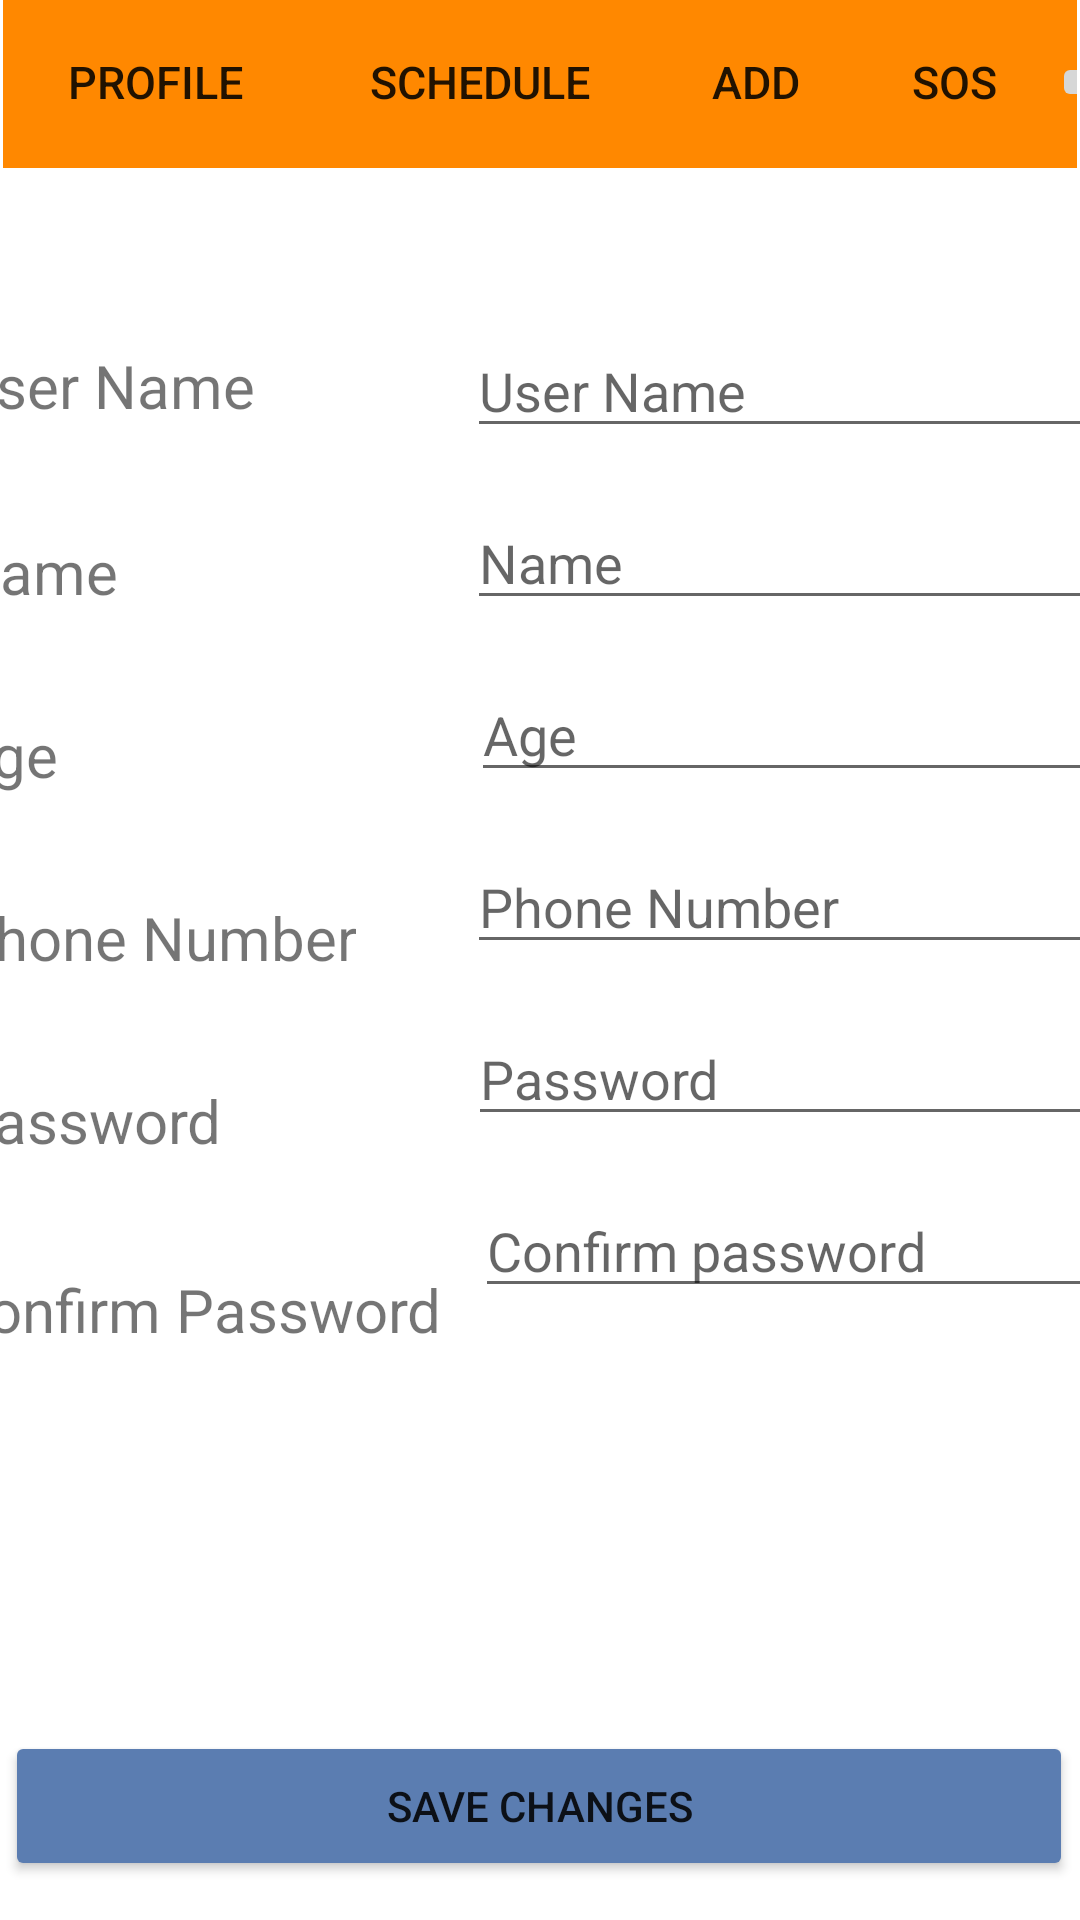

Produce the Android XML layout that renders to this screen, including the resource entries it uses.
<!-- AndroidManifest.xml: application theme Theme.SafeMedicare -->
<!-- res/layout/personal_info.xml -->
<?xml version="1.0" encoding="utf-8"?>
<androidx.constraintlayout.widget.ConstraintLayout xmlns:android="http://schemas.android.com/apk/res/android"
    xmlns:app="http://schemas.android.com/apk/res-auto"
    xmlns:tools="http://schemas.android.com/tools"
    android:layout_width="match_parent"
    android:layout_height="match_parent">
    <include
        layout="@layout/toolbar"
        android:id="@+id/toolbarPersonalInfo"
        ></include>

    <androidx.constraintlayout.widget.Guideline
        android:id="@+id/guideline17"
        android:layout_width="wrap_content"
        android:layout_height="wrap_content"
        android:orientation="horizontal"
        app:layout_constraintGuide_percent="0.0"
        app:layout_constraintGuide_begin="20dp" />

    <androidx.constraintlayout.widget.Guideline
        android:id="@+id/guideline18"
        android:layout_width="wrap_content"
        android:layout_height="wrap_content"
        android:orientation="horizontal"
        app:layout_constraintGuide_begin="584dp"
        app:layout_constraintGuide_percent="0.80" />

    <androidx.constraintlayout.widget.Guideline
        android:id="@+id/guideline19"
        android:layout_width="wrap_content"
        android:layout_height="wrap_content"
        android:orientation="horizontal"
        app:layout_constraintGuide_percent="1.0"
        app:layout_constraintGuide_begin="20dp" />

    <ImageView
        android:id="@+id/imageView2"
        android:layout_width="wrap_content"
        android:layout_height="wrap_content"
        android:layout_marginStart="132dp"
        android:layout_marginTop="80dp"
        app:layout_constraintStart_toStartOf="parent"
        app:layout_constraintTop_toTopOf="@+id/guideline17"
        tools:srcCompat="@tools:sample/avatars" />

    <TextView
        android:id="@+id/UserNameInProfile"
        android:layout_width="134dp"
        android:layout_height="35dp"
        android:layout_marginStart="12dp"
        android:layout_marginTop="35dp"
        android:text="User Name"
        android:textSize="20dp"
        app:layout_constraintBottom_toTopOf="@+id/nameINProfile"
        app:layout_constraintEnd_toStartOf="@+id/UserNameINProfileEDITText"
        app:layout_constraintStart_toStartOf="parent"
        app:layout_constraintTop_toBottomOf="@+id/imageView2" />

    <TextView
        android:id="@+id/nameINProfile"
        android:layout_width="134dp"
        android:layout_height="35dp"
        android:layout_marginStart="12dp"
        android:layout_marginTop="27dp"
        android:text="Name"
        android:textSize="20dp"
        app:layout_constraintBottom_toTopOf="@+id/AgeLNProfile"
        app:layout_constraintEnd_toStartOf="@+id/PersonNameINProfileEditText"
        app:layout_constraintHorizontal_bias="0.48"
        app:layout_constraintStart_toStartOf="parent"
        app:layout_constraintTop_toBottomOf="@+id/UserNameInProfile" />

    <TextView
        android:id="@+id/AgeLNProfile"
        android:layout_width="wrap_content"
        android:layout_height="wrap_content"
        android:layout_marginStart="12dp"
        android:layout_marginTop="26dp"
        android:text="Age"
        android:textSize="20dp"
        app:layout_constraintBottom_toTopOf="@+id/PhoneINProfile"
        app:layout_constraintEnd_toStartOf="@+id/AgeEditText"
        app:layout_constraintStart_toStartOf="parent"
        app:layout_constraintTop_toBottomOf="@+id/nameINProfile" />

    <TextView
        android:id="@+id/PhoneINProfile"
        android:layout_width="wrap_content"
        android:layout_height="wrap_content"
        android:layout_marginStart="12dp"
        android:layout_marginTop="34dp"
        android:text="Phone Number"
        android:textSize="20dp"
        app:layout_constraintBottom_toTopOf="@+id/passwordINProfile"
        app:layout_constraintEnd_toStartOf="@+id/PhoneNumberINProfileEditText"
        app:layout_constraintStart_toStartOf="parent"
        app:layout_constraintTop_toBottomOf="@+id/AgeLNProfile" />

    <TextView
        android:id="@+id/passwordINProfile"
        android:layout_width="wrap_content"
        android:layout_height="wrap_content"
        android:layout_marginStart="12dp"
        android:layout_marginTop="34dp"
        android:text="Password"
        android:textSize="20dp"
        app:layout_constraintBottom_toTopOf="@+id/confirmPasswordINProfile"
        app:layout_constraintEnd_toStartOf="@+id/PasswordINProfileEditText"
        app:layout_constraintStart_toStartOf="parent"
        app:layout_constraintTop_toBottomOf="@+id/PhoneINProfile" />

    <TextView
        android:id="@+id/confirmPasswordINProfile"
        android:layout_width="wrap_content"
        android:layout_height="wrap_content"
        android:layout_marginStart="12dp"
        android:layout_marginTop="36dp"
        android:text="Confirm Password"
        android:textSize="20dp"
        app:layout_constraintEnd_toStartOf="@+id/ConPasswordINProfileEditText"
        app:layout_constraintStart_toStartOf="parent"
        app:layout_constraintTop_toBottomOf="@+id/passwordINProfile" />

    <EditText
        android:id="@+id/UserNameINProfileEDITText"
        android:layout_width="wrap_content"
        android:layout_height="wrap_content"
        android:layout_marginStart="36dp"
        android:layout_marginTop="28dp"
        android:layout_marginEnd="21dp"
        android:ems="10"
        android:hint="User Name"
        android:inputType="textPersonName"
        app:layout_constraintBottom_toTopOf="@+id/PersonNameINProfileEditText"
        app:layout_constraintEnd_toEndOf="parent"
        app:layout_constraintStart_toEndOf="@+id/UserNameInProfile"
        app:layout_constraintTop_toBottomOf="@+id/imageView2" />


    <EditText
        android:id="@+id/PersonNameINProfileEditText"
        android:layout_width="wrap_content"
        android:layout_height="wrap_content"
        android:layout_marginStart="36dp"
        android:layout_marginTop="16dp"
        android:layout_marginEnd="21dp"
        android:ems="10"
        android:hint="Name"
        android:inputType="textPersonName"
        app:layout_constraintBottom_toTopOf="@+id/AgeEditText"
        app:layout_constraintEnd_toEndOf="parent"
        app:layout_constraintStart_toEndOf="@+id/nameINProfile"
        app:layout_constraintTop_toBottomOf="@+id/UserNameINProfileEDITText" />

    <EditText
        android:id="@+id/AgeEditText"
        android:layout_width="wrap_content"
        android:layout_height="wrap_content"
        android:layout_marginStart="138dp"
        android:layout_marginTop="16dp"
        android:layout_marginEnd="21dp"
        android:ems="10"
        android:hint="Age"
        android:inputType="textEmailAddress"
        app:layout_constraintBottom_toTopOf="@+id/PhoneNumberINProfileEditText"
        app:layout_constraintEnd_toEndOf="parent"
        app:layout_constraintStart_toEndOf="@+id/AgeLNProfile"
        app:layout_constraintTop_toBottomOf="@+id/PersonNameINProfileEditText" />

    <EditText
        android:id="@+id/PhoneNumberINProfileEditText"
        android:layout_width="wrap_content"
        android:layout_height="wrap_content"
        android:layout_marginStart="37dp"
        android:layout_marginTop="16dp"
        android:layout_marginEnd="21dp"
        android:ems="10"
        android:hint="Phone Number"
        android:inputType="textEmailAddress"
        app:layout_constraintBottom_toTopOf="@+id/PasswordINProfileEditText"
        app:layout_constraintEnd_toEndOf="parent"
        app:layout_constraintStart_toEndOf="@+id/PhoneINProfile"
        app:layout_constraintTop_toBottomOf="@+id/AgeEditText" />

    <EditText
        android:id="@+id/PasswordINProfileEditText"
        android:layout_width="wrap_content"
        android:layout_height="wrap_content"
        android:layout_marginStart="82dp"
        android:layout_marginTop="16dp"
        android:layout_marginEnd="21dp"
        android:ems="10"
        android:hint="Password"
        android:inputType="textPassword"
        app:layout_constraintBottom_toTopOf="@+id/ConPasswordINProfileEditText"
        app:layout_constraintEnd_toEndOf="parent"
        app:layout_constraintStart_toEndOf="@+id/passwordINProfile"
        app:layout_constraintTop_toBottomOf="@+id/PhoneNumberINProfileEditText" />

    <EditText
        android:id="@+id/ConPasswordINProfileEditText"
        android:layout_width="wrap_content"
        android:layout_height="wrap_content"
        android:layout_marginStart="11dp"
        android:layout_marginTop="16dp"
        android:layout_marginEnd="21dp"
        android:ems="10"
        android:hint="Confirm password"
        android:inputType="textPassword"
        app:layout_constraintEnd_toEndOf="parent"
        app:layout_constraintStart_toEndOf="@+id/confirmPasswordINProfile"
        app:layout_constraintTop_toBottomOf="@+id/PasswordINProfileEditText" />

    <Button
        android:id="@+id/saveChange"
        android:layout_width="356dp"
        android:layout_height="50dp"
        android:layout_marginStart="27dp"
        android:layout_marginTop="65dp"
        android:layout_marginEnd="28dp"
        android:text="SAVE CHANGES"
        android:backgroundTint="#5B7DB1"
        app:layout_constraintEnd_toEndOf="parent"
        app:layout_constraintStart_toStartOf="parent"
        app:layout_constraintTop_toTopOf="@+id/guideline18" />


</androidx.constraintlayout.widget.ConstraintLayout>
<!-- res/layout/toolbar.xml (included above) -->
<?xml version="1.0" encoding="utf-8"?>
<androidx.appcompat.widget.Toolbar xmlns:android="http://schemas.android.com/apk/res/android"
    xmlns:app="http://schemas.android.com/apk/res-auto"
    xmlns:tools="http://schemas.android.com/tools"
    android:id="@+id/tool"
    android:layout_width="match_parent"
    android:layout_height="wrap_content"
android:layout_margin="1dp"
    android:background="@android:color/holo_orange_dark">

        <androidx.constraintlayout.widget.ConstraintLayout
            android:layout_width="match_parent"
            android:layout_height="match_parent"
            android:layout_toEndOf="@+id/tool"
            >

                <Button
                    android:id="@+id/firstB"
                    android:layout_width="100dp"
                    android:layout_height="wrap_content"
                    android:layout_centerVertical="true"
                    android:layout_marginBottom="1dp"
                    android:background="?android:attr/selectableItemBackground"


                    android:text="Profile"
                    android:textSize="15dp"
                    app:layout_constraintBottom_toBottomOf="parent"
                    app:layout_constraintEnd_toStartOf="@+id/SecondB"
                    app:layout_constraintHorizontal_bias="0.6"
                    app:layout_constraintStart_toStartOf="parent"
                    app:layout_constraintTop_toTopOf="parent"></Button>

                <Button
                    android:id="@+id/SecondB"
                    android:layout_width="117dp"
                    android:layout_height="wrap_content"
                    android:layout_centerVertical="true"
                    android:layout_marginBottom="1dp"
                    android:layout_toEndOf="@+id/firstB"


                    android:background="?android:attr/selectableItemBackground"
                    android:text="Schedule"
                    android:textSize="15dp"
                    app:layout_constraintBottom_toBottomOf="parent"
                    app:layout_constraintEnd_toStartOf="@+id/thirdB"
                    app:layout_constraintStart_toEndOf="@+id/firstB"
                    app:layout_constraintTop_toTopOf="parent"></Button>

                <Button
                    android:id="@+id/thirdB"
                    android:layout_width="67dp"
                    android:layout_height="wrap_content"
                    android:layout_centerVertical="true"
                    android:layout_marginBottom="1dp"

                    android:layout_toEndOf="@+id/SecondB"
                    android:background="?android:attr/selectableItemBackground"
                    android:text="ADD"

                    android:textSize="15dp"
                    app:layout_constraintBottom_toBottomOf="parent"
                    app:layout_constraintEnd_toStartOf="@+id/SOS"
                    app:layout_constraintStart_toEndOf="@+id/SecondB"
                    app:layout_constraintTop_toTopOf="parent"></Button>

                <Button
                    android:id="@+id/SOS"
                    android:layout_width="65dp"
                    android:layout_height="wrap_content"
                    android:layout_centerVertical="true"

                    android:layout_marginBottom="1dp"
                    android:layout_toEndOf="@+id/thirdB"
                    android:background="?android:attr/selectableItemBackground"

                    android:text="SOS"
                    android:textSize="15dp"
                    app:layout_constraintBottom_toBottomOf="parent"
                    app:layout_constraintEnd_toStartOf="@+id/imageButton"
                    app:layout_constraintStart_toEndOf="@+id/thirdB"
                    app:layout_constraintTop_toTopOf="parent"></Button>

                <ImageButton
                    android:id="@+id/imageButton"
                    android:layout_width="wrap_content"
                    android:layout_height="wrap_content"
                    android:layout_alignParentEnd="true"
                    android:layout_centerVertical="true"
                    android:layout_marginTop="3dp"
                    android:layout_marginBottom="4dp"
                    android:src="@drawable/ic_baseline_home_24"
                    app:layout_constraintBottom_toBottomOf="parent"

                    app:layout_constraintEnd_toEndOf="parent"
                    app:layout_constraintStart_toEndOf="@+id/SOS"
                    app:layout_constraintTop_toTopOf="parent"></ImageButton>


        </androidx.constraintlayout.widget.ConstraintLayout>

</androidx.appcompat.widget.Toolbar>
<!-- resources referenced by this layout -->
<resources>
  <style name="Theme.SafeMedicare" parent="Theme.MaterialComponents.DayNight.NoActionBar">
          
          <item name="colorPrimary">@color/purple_500</item>
          <item name="colorPrimaryVariant">@color/purple_700</item>
          <item name="colorOnPrimary">@color/white</item>
          
          <item name="colorSecondary">@color/teal_200</item>
          <item name="colorSecondaryVariant">@color/teal_700</item>
          <item name="colorOnSecondary">@color/black</item>
          
          <item name="android:statusBarColor" tools:targetApi="l">?attr/colorPrimaryVariant</item>
          
      </style>
  <!-- not gathered from this repository: default colours our renderer supplied (Android Studio template values) -->
  <color name="purple_500">#FF6200EE</color>
  <color name="purple_700">#FF3700B3</color>
  <color name="teal_200">#FF03DAC5</color>
  <color name="teal_700">#FF018786</color>
  <color name="black">#FF000000</color>
  <color name="white">#FFFFFFFF</color>
</resources>
